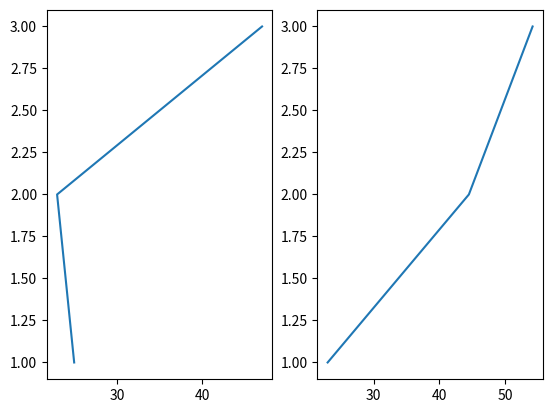

Generate this figure with matplotlib:
import matplotlib.pyplot as plt
import numpy as np
td=[25,23,47]
tid=[1,2,3]
sd=[23,44.5,54.2]

plt.subplot(1, 2, 1)
plt.plot(td,tid)

#plot 2:
x1 = np.array(sd)
y2 = np.array(tid)

plt.subplot(1, 2, 2)
plt.plot(x1,y2)

plt.show()
